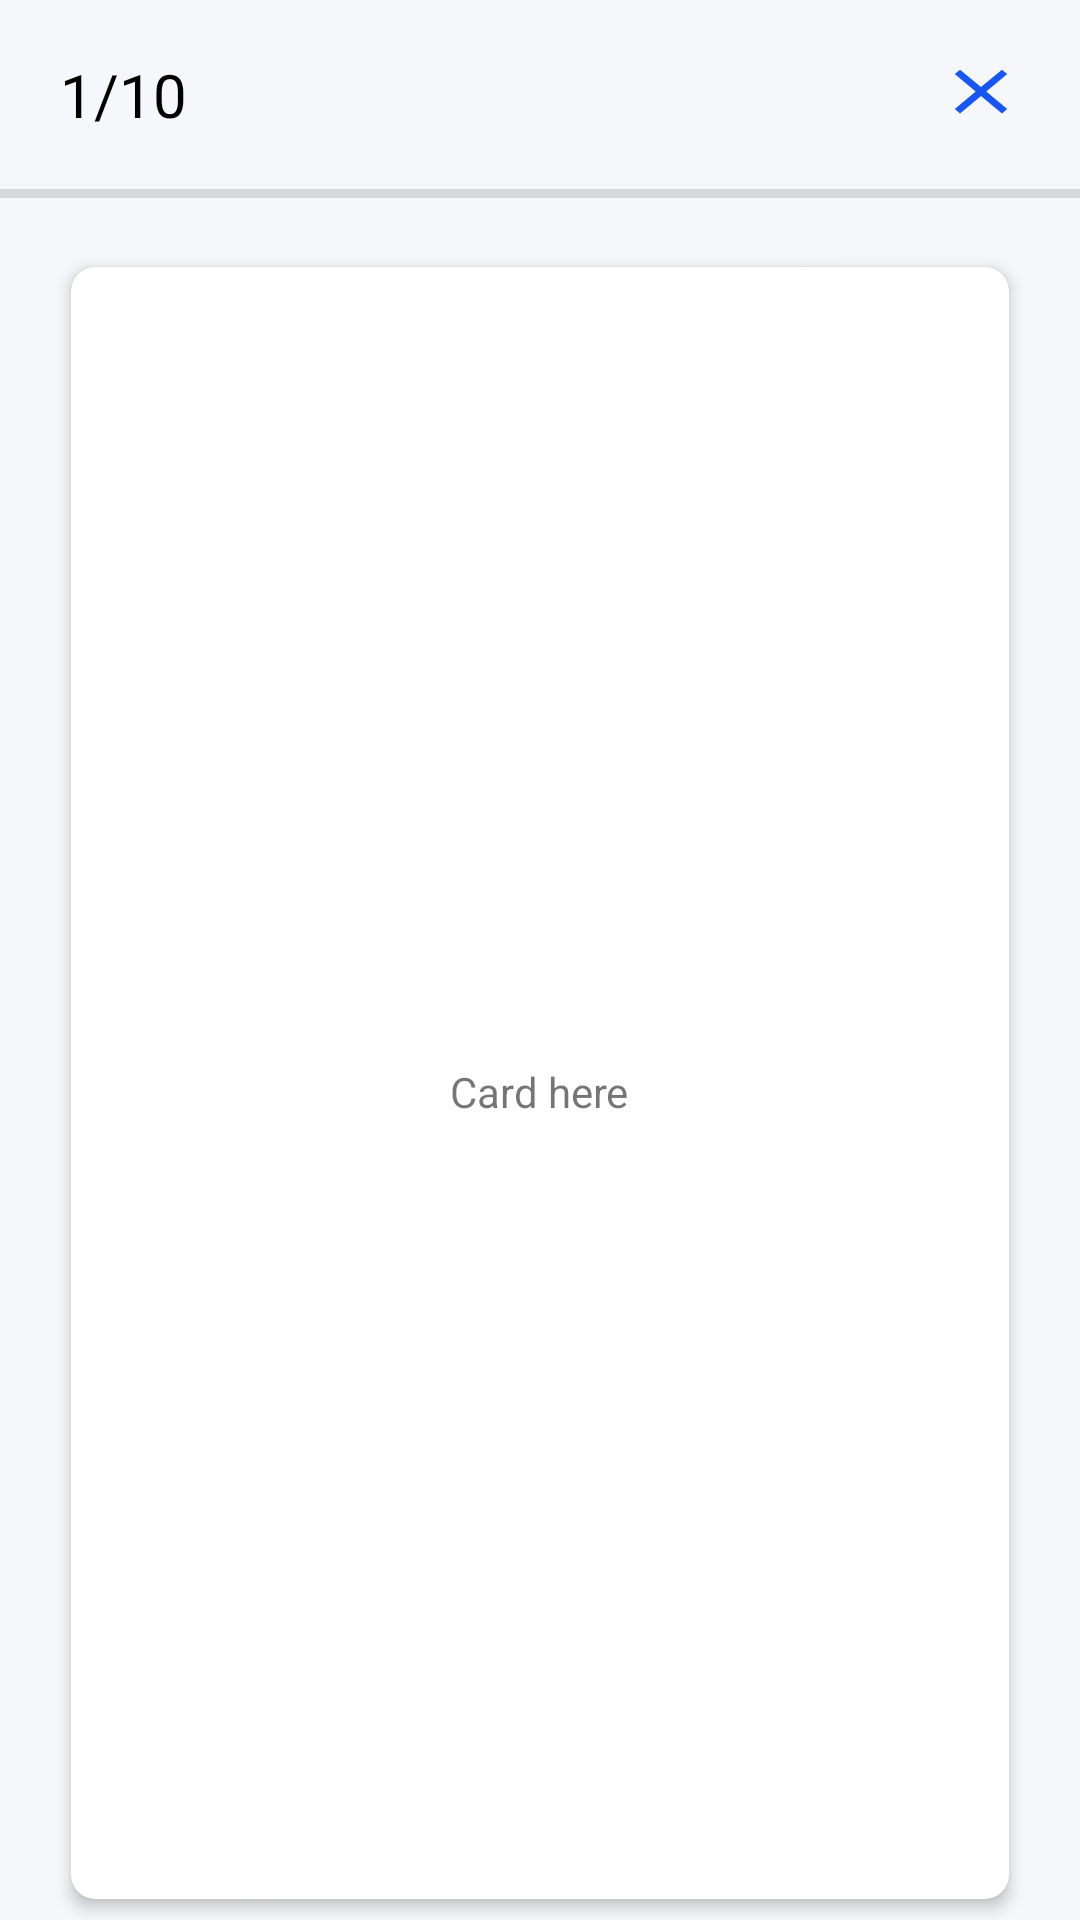

Produce the Android XML layout that renders to this screen, including the resource entries it uses.
<!-- AndroidManifest.xml: application theme Theme.QuizletFinal -->
<!-- res/layout/activity_written_test.xml -->
<?xml version="1.0" encoding="utf-8"?>
<LinearLayout xmlns:android="http://schemas.android.com/apk/res/android"
    xmlns:app="http://schemas.android.com/apk/res-auto"
    xmlns:tools="http://schemas.android.com/tools"
    android:layout_width="match_parent"
    android:orientation="vertical"
    android:layout_height="match_parent"
    android:background="@color/background"
    tools:context=".WrittenTestActivity">
    <LinearLayout
        android:layout_width="match_parent"
        android:layout_height="wrap_content"
        android:padding="18dp"
        android:orientation="horizontal">

        <LinearLayout
            android:layout_width="0dp"
            android:layout_weight="30"
            android:layout_height="wrap_content"
            android:layout_marginLeft="2dp"
            android:orientation="horizontal"
            >
            <TextView
                android:layout_width="wrap_content"
                android:layout_height="wrap_content"
                android:text="1"
                android:textSize="20dp"
                android:textColor="@color/black"
                android:id="@+id/indexTerm"
                />
            <TextView
                android:layout_width="wrap_content"
                android:layout_height="wrap_content"
                android:textColor="@color/black"
                android:textSize="20dp"

                android:text="/"
                />
            <TextView
                android:layout_width="wrap_content"
                android:layout_height="wrap_content"
                android:text="10"
                android:textColor="@color/black"
                android:textSize="20dp"
                android:id="@+id/totalTerm"
                />
        </LinearLayout>

        <Button
            android:id="@+id/btnClose"
            android:layout_width="20dp"
            android:layout_height="25dp"
            android:layout_weight="1"
            android:background="@drawable/close_icon" />
    </LinearLayout>

    <LinearLayout
        android:layout_width="match_parent"
        android:layout_height="3dp"
        android:background="#20000000" />
    <androidx.cardview.widget.CardView xmlns:android="http://schemas.android.com/apk/res/android"
        xmlns:app="http://schemas.android.com/apk/res-auto"
        android:layout_width="match_parent"
        android:layout_height="wrap_content"
        android:layout_marginLeft="18dp"
        android:layout_marginTop="16dp"
        android:layout_marginRight="18dp"
        app:cardBackgroundColor="@android:color/white"
        app:cardCornerRadius="8dp"
        app:cardElevation="3dp"
        app:cardUseCompatPadding="true">

        <LinearLayout
            android:layout_width="match_parent"
            android:layout_height="550dp"
            android:gravity="center"
            android:orientation="vertical"
            android:padding="5dp">

            <TextView
                android:id="@+id/cardTerm"
                android:layout_width="wrap_content"
                android:layout_height="wrap_content"
                android:text="Card here" />
        </LinearLayout>
    </androidx.cardview.widget.CardView>
    <View
        android:layout_width="match_parent"
        android:layout_height="0dp"
        android:layout_weight="1" />

    <LinearLayout
        android:layout_width="match_parent"
        android:layout_height="wrap_content"
        android:orientation="horizontal"
        android:background="@drawable/trans_input_layout"
        android:gravity="center"
        android:padding="18dp"
        >
        <EditText
            android:layout_width="0dp"
            android:layout_height="wrap_content"
            android:layout_weight="3"
            android:id="@+id/txtUserInput"
            android:hint="Type in term"
            />
        <TextView
            android:layout_width="0dp"
            android:layout_height="match_parent"
            android:layout_weight="1"
            android:text="Don't know"
            android:gravity="center"
            android:textColor="#0122D5"
            android:textSize="15dp"
            android:textStyle="bold"
            android:textAlignment="center"
            android:clickable="true"
            android:id="@+id/btnSkip"
            />
    </LinearLayout>

</LinearLayout>
<!-- resources referenced by this layout -->
<resources>
  <color name="background">#F6F7FB</color>
  <color name="black">#FF000000</color>
  <!-- drawable close_icon (drawable) -->
  <vector android:height="24dp" android:tint="#1657F3"
      android:viewportHeight="24" android:viewportWidth="24"
      android:width="24dp" xmlns:android="http://schemas.android.com/apk/res/android">
      <path android:fillColor="@android:color/white" android:pathData="M19,6.41L17.59,5 12,10.59 6.41,5 5,6.41 10.59,12 5,17.59 6.41,19 12,13.41 17.59,19 19,17.59 13.41,12z"/>
  </vector>
  <!-- drawable trans_input_layout (drawable) -->
  <?xml version="1.0" encoding="utf-8"?>
  <selector xmlns:android="http://schemas.android.com/apk/res/android">
      <item>
          <shape android:shape="rectangle">
              <corners android:radius="10dp"/>
              <solid android:color="@color/white"/>
  
          </shape>
      </item>
  </selector>
  <style name="Theme.QuizletFinal" parent="Base.Theme.QuizletFinal" />
  <color name="white">#FFFFFFFF</color>
  <style name="Base.Theme.QuizletFinal" parent="Theme.AppCompat.DayNight.NoActionBar">
          
          
      </style>
</resources>
